Run: headless pygame with SDL's dummy video driver; simulated clock (each Clock.tick advances the game by its frame time, no real sleeping); random seed 0; keys injected as events and as key.get_pressed() state; mouse plan: one left click at the window centre at the start of phase 2, then a move to the lower-right quarter at the start of phase 3.
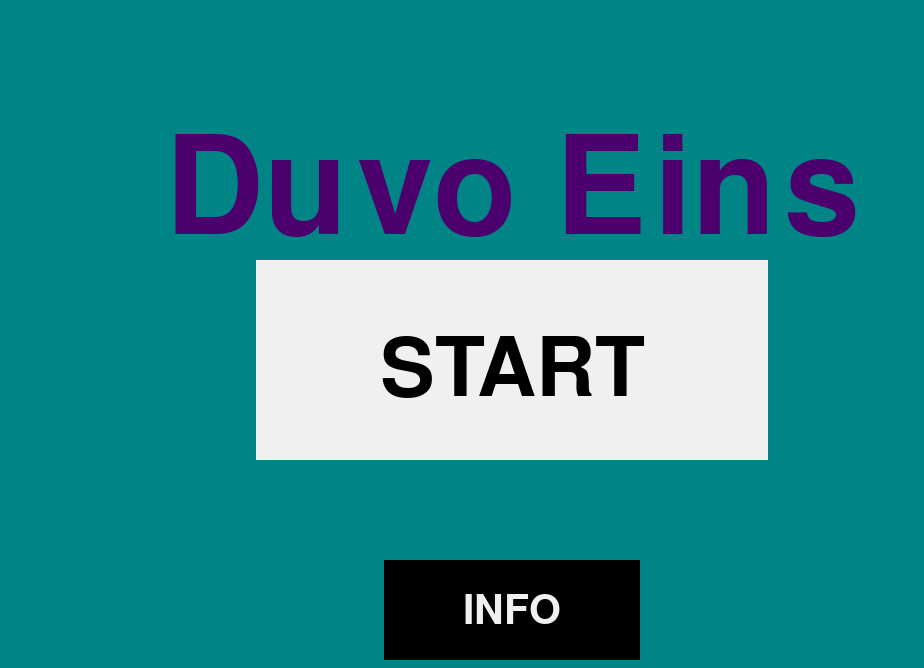
Frame 1 of 4 · flips 1–60 · no input
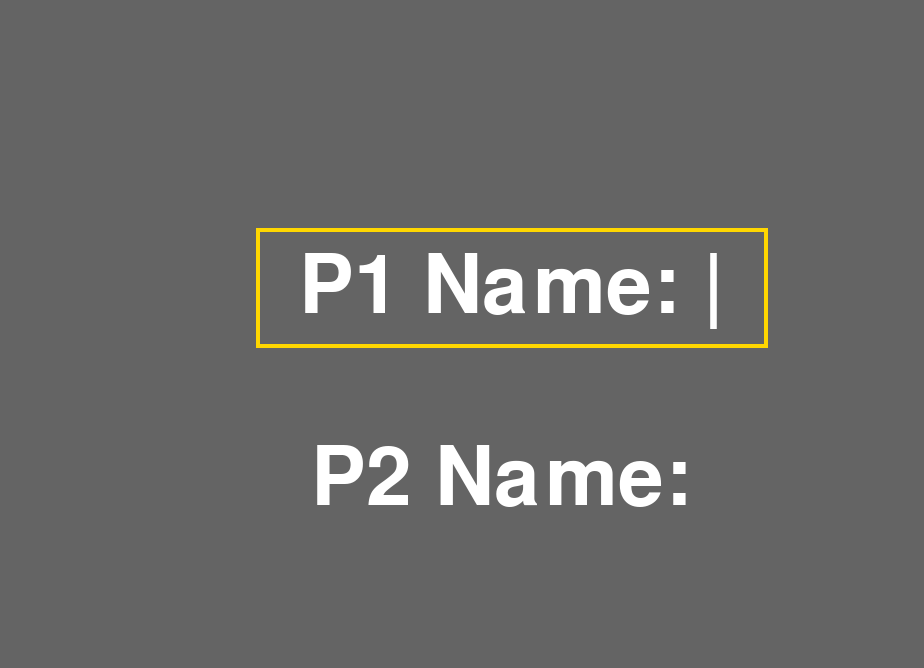
Frame 2 of 4 · flips 61–180 · clicked the window centre · tapped SPACE, RETURN · held RIGHT (→), D
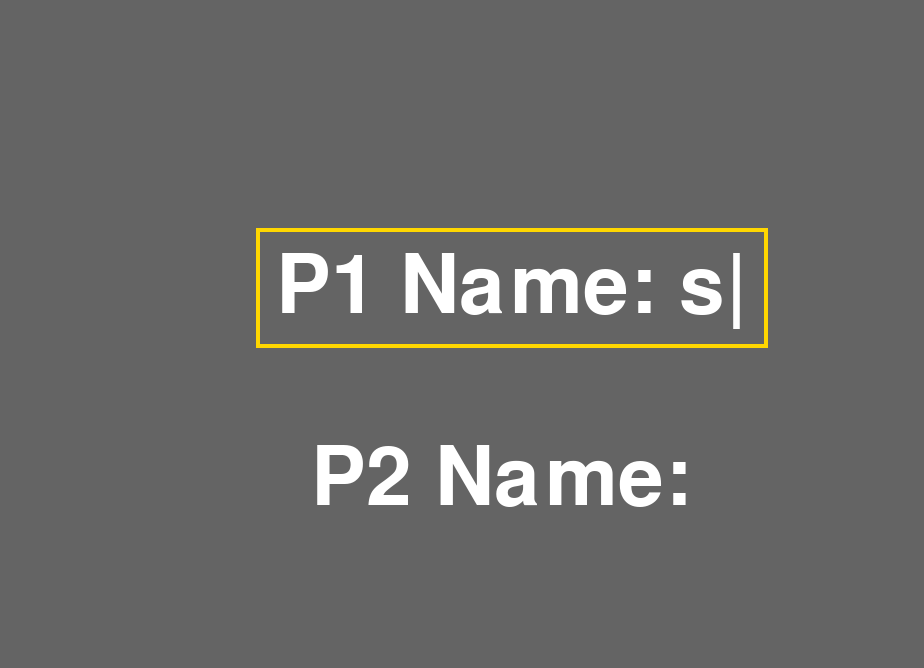
Frame 3 of 4 · flips 181–300 · moved the mouse to the lower-right quarter · held DOWN (↓), S
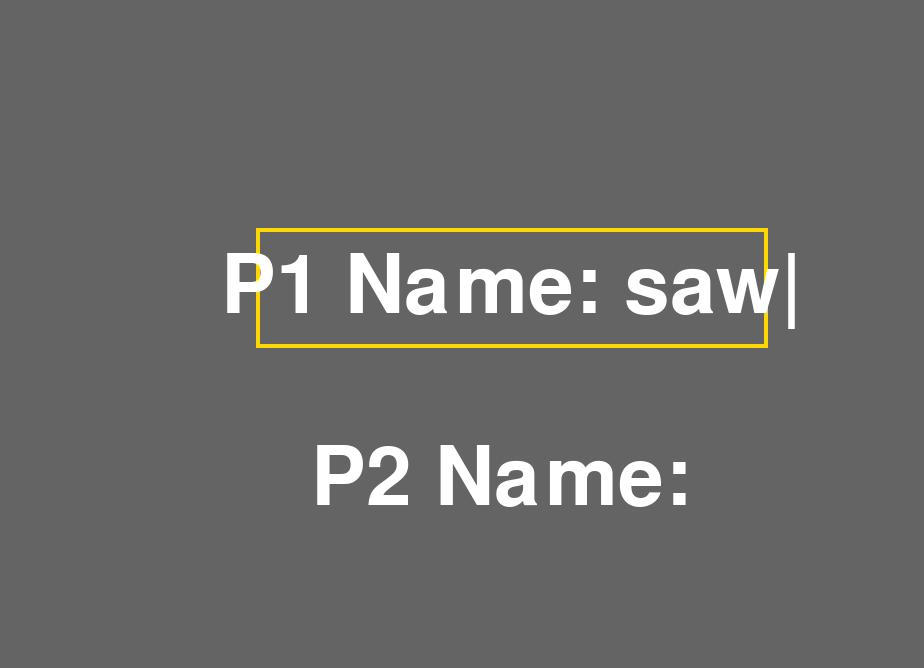
Frame 4 of 4 · flips 301–420 · held LEFT (←), A, UP (↑), W

The pygame program that drew these frames:

# This is the MAIN file for the Duvo Eins program

# Needed imports
import pygame
import sys
# Global constants
WIDTH, HEIGHT = 0, 0

# Initializes pygame, setting s, and returns screen
def init_game():
    # Pygame initialization
    global WIDTH, HEIGHT
    pygame.init()
    pygame.font.init()
    # Window size + display surface
    info = pygame.display.Info()
    WIDTH, HEIGHT = info.current_w, info.current_h
    screen = pygame.display.set_mode((WIDTH - 100, HEIGHT - 100))
    pygame.display.set_caption("Duvo Eins")
    # Returns screen
    return screen

# Initializes and returns all items needed for menu screen
def setup_menu_assets():
    # Sets up assets
    assets = {}
    # Title Setup
    title_font = pygame.font.SysFont("showcardgothic", 200)
    assets['title_surface'] = title_font.render("Duvo Eins", True, (75, 0, 110))
    assets['title_rect'] = assets['title_surface'].get_rect(center=(WIDTH / 2, HEIGHT / 4))
    # START Button Setup
    assets['start_button_rect'] = pygame.Rect(WIDTH / 4, HEIGHT / 5 * 3 - 200, WIDTH / 2, 200)
    start_font = pygame.font.SysFont(None, 120)
    assets['start_surface'] = start_font.render("START", True, (0, 0, 0))
    assets['start_rect'] = assets['start_surface'].get_rect(center=(WIDTH / 2, HEIGHT / 5 * 3 - 90))
    # INFO Button Setup
    assets['info_button_rect'] = pygame.Rect(WIDTH / 8 * 3, HEIGHT / 5 * 3 + 100, WIDTH / 4, 100)
    info_font = pygame.font.SysFont(None, 60)
    assets['info_surface'] = info_font.render("INFO", True, (240, 240, 240))
    assets['info_rect'] = assets['info_surface'].get_rect(center=(WIDTH / 2, HEIGHT / 5 * 3 + 150))
    # Returns assets
    return assets

# Handles visuals for menu screen
def draw_menu(screen, assets):
    screen.fill((0, 132, 134))
    # Draws Title
    screen.blit(assets['title_surface'], assets['title_rect'])
    # Draws START Button
    pygame.draw.rect(screen, (240, 240, 240), assets['start_button_rect'])
    screen.blit(assets['start_surface'], assets['start_rect'])
    # Draws INFO Button
    pygame.draw.rect(screen, (0, 0, 0), assets['info_button_rect'])
    screen.blit(assets['info_surface'], assets['info_rect'])
    # Update display
    pygame.display.flip()

# Processes player inputs at menu screen
def handle_menu_events(assets):
    for event in pygame.event.get():
        # Quits game
        if event.type == pygame.QUIT:
            return "quit"
        elif event.type == pygame.KEYDOWN:  
            # Also quits game
            if event.key == pygame.K_ESCAPE:
                return "quit"
        elif event.type == pygame.MOUSEBUTTONDOWN:
            if event.button == 1:  # Left click
                mouse_pos = event.pos
                # Buttons on menu screen
                if assets['start_button_rect'].collidepoint(mouse_pos):
                    return "selection1"
                elif assets['info_button_rect'].collidepoint(mouse_pos):
                    return "info"
    # If nothing is returned, stay on menu page               
    return "menu"

# Initializes and returns all items needed for menu screen
def setup_info_assets():
    # Sets up assets
    assets = {}
    # Title Setup
    title_font = pygame.font.SysFont("showcardgothic", 150)
    assets['title_surface'] = title_font.render("Information", True, (255, 255, 255))
    assets['title_rect'] = assets['title_surface'].get_rect(center=(WIDTH / 2, HEIGHT / 4))
    # Version & Credits Setup
    version_font = pygame.font.SysFont(None, 75)
    assets['version_surface'] = version_font.render("Version: 0.1.1", True, (255, 255, 255))
    assets['version_rect'] = assets['version_surface'].get_rect(center=(WIDTH / 4, HEIGHT / 2))
    maindev_font = pygame.font.SysFont(None, 75)
    assets['maindev_surface'] = maindev_font.render("Made by David Vuddandam", True, (255, 255, 255))
    assets['maindev_rect'] = assets['maindev_surface'].get_rect(center=(WIDTH / 4, HEIGHT / 8 * 5))
    # Instructions Setup
    instrtitle_font = pygame.font.SysFont(None, 125)
    assets['instrtitle_surface'] = instrtitle_font.render("Instructions", True, (255, 255, 255))
    assets['instrtitle_rect'] = assets['instrtitle_surface'].get_rect(center=(WIDTH / 4 * 3, HEIGHT / 7 * 3))
    instructions_font = pygame.font.SysFont(None, 50)
    # Returns assets
    return assets

# Handles visuals for info screen
def draw_info(screen, assets):
    screen.fill((40, 40, 40))
    # Draws Title
    screen.blit(assets['title_surface'], assets['title_rect'])
    # Draws Version & Credits Info
    screen.blit(assets['version_surface'], assets['version_rect'])
    screen.blit(assets['maindev_surface'], assets['maindev_rect'])
    # Draws Instructions
    screen.blit(assets['instrtitle_surface'], assets['instrtitle_rect'])
    pygame.display.flip()

# Processes player inputs at info screen
def handle_info_events():
    for event in pygame.event.get():
        # Quits game
        if event.type == pygame.QUIT:
            return "quit"
        elif event.type == pygame.KEYDOWN:
            # Also quits game
            if event.key == pygame.K_ESCAPE:
                return "quit"
            # Returns to menu page
            elif event.key == pygame.K_TAB:
                return "menu"
    # If nothing is returned, stay on info page               
    return "info"

# Initializes and returns all items needed for first selection screen
def setup_selection1_assets():
    # Set up assets
    assets = {}
    # Set up player name graphics
    assets['font'] = pygame.font.SysFont(None, 120)
    assets['p1_box_rect'] = pygame.Rect(WIDTH / 4, HEIGHT / 8 * 3 - 60, WIDTH / 2, 120)
    assets['p2_box_rect'] = pygame.Rect(WIDTH / 4, HEIGHT / 8 * 5 - 60, WIDTH / 2, 120)
    # Returns assets
    return assets

# Handles visuals for first selection screen
def draw_selection1(screen, assets, p1_name, p2_name, active_box):
    # Fill screen
    screen.fill((100, 100, 100))
    # Outline colors
    if active_box == "p1":
        p1_box_color = (255, 215, 0)
        p2_box_color = (100, 100, 100)
    elif active_box == "p2":
        p1_box_color = (100, 100, 100)
        p2_box_color = (255, 215, 0)
    else:
         p1_box_color = (100, 100, 100)
         p2_box_color = (100, 100, 100)
    # Draws visible input box
    pygame.draw.rect(screen, p1_box_color, assets['p1_box_rect'], 4)
    pygame.draw.rect(screen, p2_box_color, assets['p2_box_rect'], 4)
    # Create temporary string variables that include the cursor for the active box
    p1_display_text = f"P1 Name: {p1_name}"
    p2_display_text = f"P2 Name: {p2_name}"
    if active_box == "p1":
        p1_display_text += "|"
    else:
        p2_display_text += "|"

    # Render temporary display strings instead of raw variables:
    p1_surface = assets['font'].render(p1_display_text, True, (255, 255, 255))
    p1_rect = p1_surface.get_rect(center=assets['p1_box_rect'].center)
    
    p2_surface = assets['font'].render(p2_display_text, True, (255, 255, 255))
    p2_rect = p2_surface.get_rect(center=assets['p2_box_rect'].center)

    # Draws elemnts
    screen.blit(p1_surface, p1_rect)
    screen.blit(p2_surface, p2_rect)
    pygame.display.flip()

# Processes player inputs at info screen
def handle_selection1_events(p1_name, p2_name, active_box):
    for event in pygame.event.get():
        # Quits game
        if event.type == pygame.QUIT:
            return "quit", p1_name, p2_name, "p1"
        elif event.type == pygame.KEYDOWN:
            # Also quits game
            if event.key == pygame.K_ESCAPE:
                return "quit", p1_name, p2_name, "p1"
            elif event.key == pygame.K_TAB:
                if active_box == "p2":
                    active_box = "p1"
                else:
                    return "menu", p1_name, p2_name, "p1"
            elif event.key == pygame.K_BACKSPACE:
                if active_box == "p1":
                    p1_name = p1_name[:-1]
                else:
                    p2_name = p2_name[:-1]
            elif event.key == pygame.K_RETURN:
                if active_box == "p1":
                    active_box = "p2"
                else:
                    return "selection2", p1_name, p2_name, "p2"
            else:
                if event.unicode.isprintable() and len(event.unicode) > 0:
                    if active_box == "p1" and len(p1_name) < 15:
                        p1_name += event.unicode
                    elif active_box == "p2" and len(p2_name) < 15:
                        p2_name += event.unicode
    # If nothing is returned, stay on first selection page               
    return "selection1", p1_name, p2_name, active_box

# Defines Line class
class Line:
    def __init__(self, start, end, color, width=1):
        self.start = start
        self.end = end
        self.color = color
        self.width = width

    def draw(self, surface):
        pygame.draw.line(surface, self.color, self.start, self.end, self.width)

# Initializes and returns all items needed for second selection screen
def setup_selection2_assets():
    print("Coming soon!")

# Main execution function
def main():
    # Runs setup functions
    screen = init_game()
    menu_assets = setup_menu_assets()
    info_assets = setup_info_assets()
    selection1_assets = setup_selection1_assets()
    clock = pygame.time.Clock()
    # Current state
    current_state = "menu"
    # Player names
    p1_name = ""
    p2_name = ""
    active_box = "p1"
    # Main game loop
    while current_state != "quit":
        if current_state == "menu":
            draw_menu(screen, menu_assets)
            current_state = handle_menu_events(menu_assets)
        elif current_state == "info":
            draw_info(screen, info_assets)
            current_state = handle_info_events()
        elif current_state == "selection1":
            draw_selection1(screen, selection1_assets, p1_name, p2_name, active_box)
            current_state, p1_name, p2_name, active_box = handle_selection1_events(p1_name, p2_name, active_box)
        clock.tick(60)
    # End mechanic
    pygame.quit()
    sys.exit()

main()
